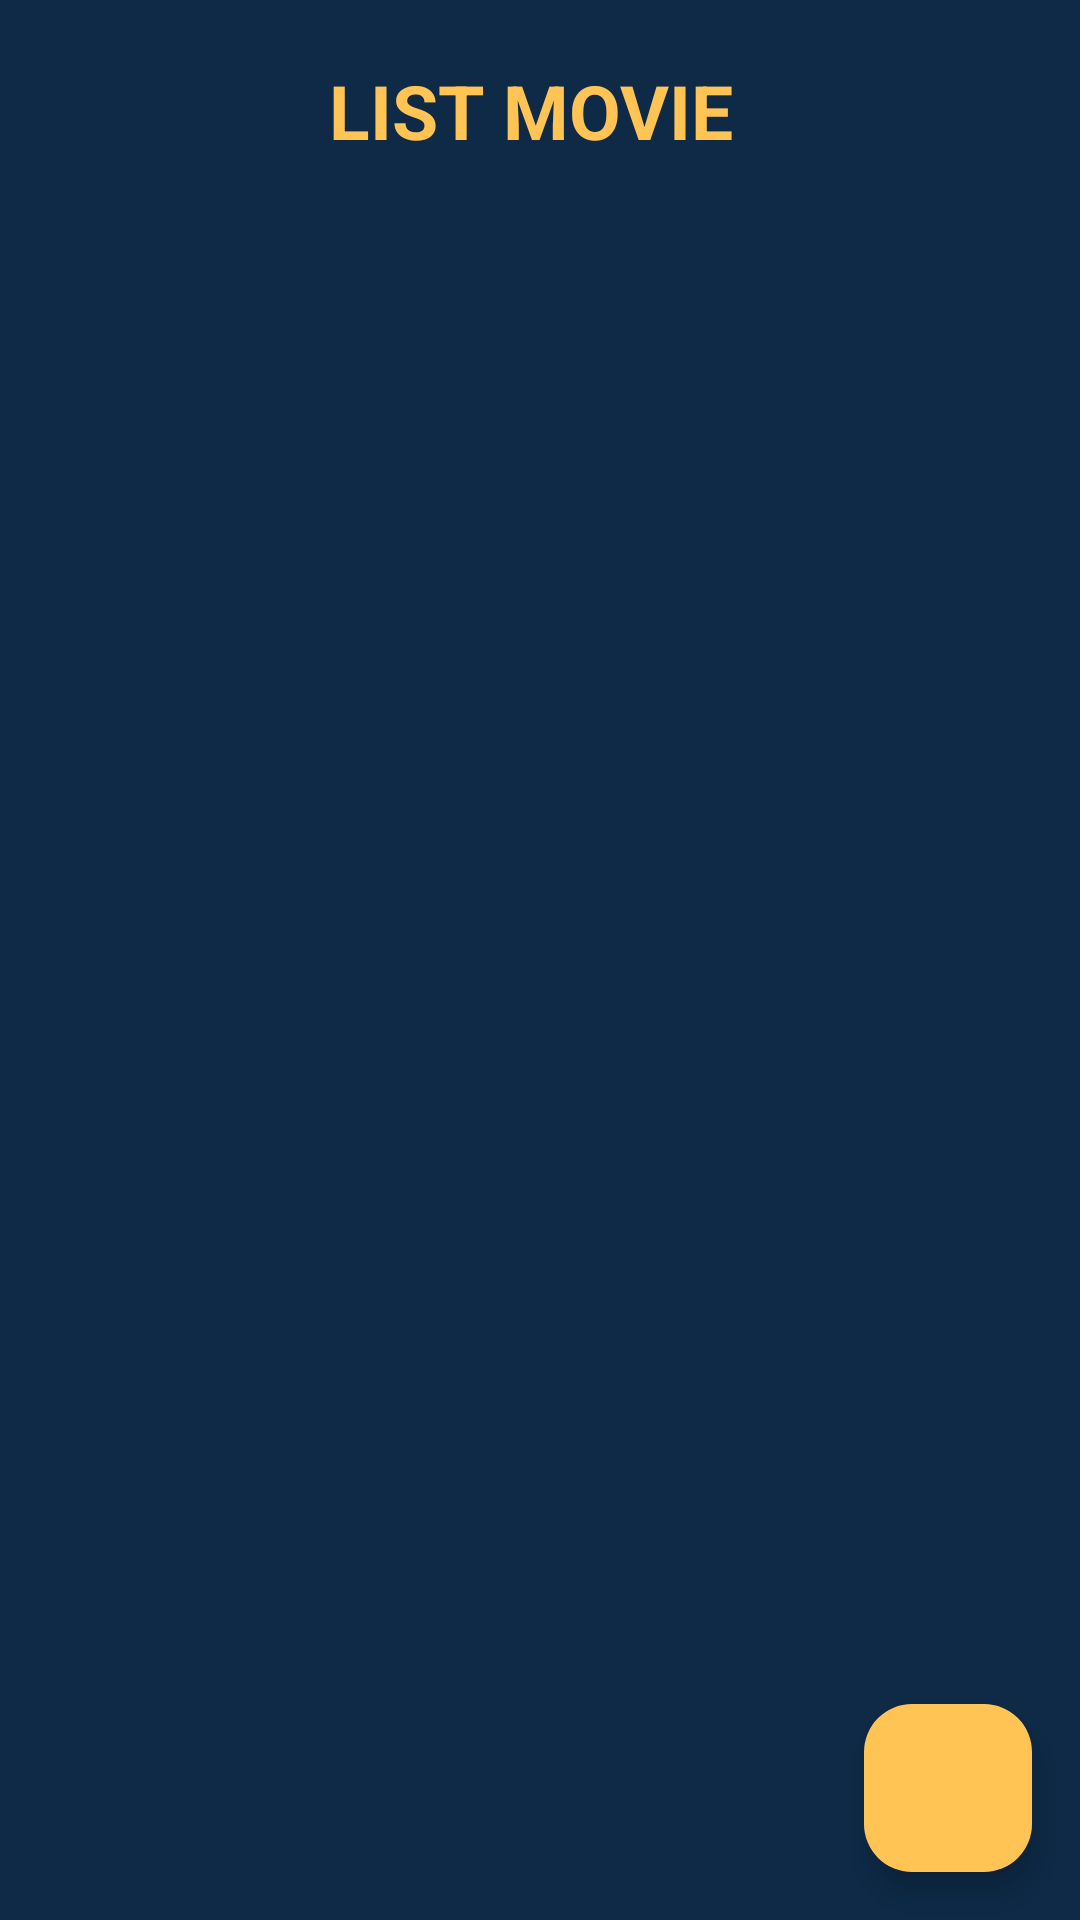

Here is an Android app screen rendered from its layout file. Give the layout XML and the strings, colors and styles it references.
<!-- AndroidManifest.xml: application theme Theme.ProjectUAS_PAPB -->
<!-- res/layout/activity_home_admin.xml -->
<?xml version="1.0" encoding="utf-8"?>
<androidx.constraintlayout.widget.ConstraintLayout xmlns:android="http://schemas.android.com/apk/res/android"
    xmlns:app="http://schemas.android.com/apk/res-auto"
    xmlns:tools="http://schemas.android.com/tools"
    android:layout_width="match_parent"
    android:layout_height="match_parent"
    android:layout_gravity="center"
    android:background="@drawable/background"
    android:orientation="vertical"
    tools:context=".HomeAdmin">

    <TextView
        android:id="@+id/title"
        android:layout_width="match_parent"
        android:layout_height="wrap_content"
        android:layout_marginTop="20dp"
        android:text="LIST MOVIE "
        android:textAlignment="center"
        android:textColor="#FFC453"
        android:textSize="25sp"
        android:textStyle="bold"
        app:layout_constraintStart_toStartOf="parent"
        app:layout_constraintTop_toTopOf="parent"/>

    <ImageButton
        android:id="@+id/logoutAdmin"
        android:layout_width="60dp"
        android:layout_height="60dp"
        android:src="@drawable/baseline_logout_24"
        android:layout_marginTop="10dp"
        app:layout_constraintEnd_toEndOf="parent"
        app:layout_constraintTop_toTopOf="parent"
        android:background="@null" />


    
    <androidx.recyclerview.widget.RecyclerView
        android:id="@+id/listMovie"
        android:layout_width="match_parent"
        android:layout_height="wrap_content"
        android:padding="10dp"
        tools:listitem="@layout/list_movie"
        app:layout_constraintTop_toBottomOf="@id/title"/>


    <RelativeLayout
        android:layout_width="match_parent"
        android:layout_height="match_parent">
        

        <com.google.android.material.floatingactionbutton.FloatingActionButton
            android:id="@+id/fab_tambah"
            android:layout_width="wrap_content"
            android:layout_height="wrap_content"
            android:layout_alignParentEnd="true"
            android:layout_alignParentBottom="true"
            android:layout_gravity="bottom|end"
            android:layout_margin="16dp"
            android:src="@drawable/baseline_add_24"
            app:backgroundTint="#FFC453"
            app:fabSize="normal" />

    </RelativeLayout>

</androidx.constraintlayout.widget.ConstraintLayout>
<!-- res/layout/list_movie.xml (included above) -->
<?xml version="1.0" encoding="utf-8"?>
<LinearLayout
    xmlns:android="http://schemas.android.com/apk/res/android"
    xmlns:app="http://schemas.android.com/apk/res-auto"
    xmlns:tools="http://schemas.android.com/tools"
    android:layout_width="match_parent"
    android:layout_height="wrap_content"
    android:orientation="vertical"
    android:layout_marginHorizontal="10dp"
    android:layout_marginVertical="15dp"
    app:cardElevation="8dp">

    <androidx.cardview.widget.CardView
        android:layout_width="match_parent"
        android:layout_height="wrap_content"
        app:cardCornerRadius="15dp"
        android:layout_marginBottom="5dp">

        <LinearLayout
            android:layout_width="match_parent"
            android:layout_height="wrap_content"
            android:orientation="horizontal">

            <ImageView
                android:id="@+id/content"
                android:layout_width="100dp"
                android:layout_height="120dp"
                android:scaleType="centerCrop"
                android:src="@drawable/pict"
                android:layout_margin="10dp"/>

            <LinearLayout
                android:layout_width="0dp"
                android:layout_height="wrap_content"
                android:layout_weight="1"
                android:orientation="vertical"
                android:padding="10dp">

                <TextView
                    android:id="@+id/title"
                    android:layout_width="match_parent"
                    android:layout_height="wrap_content"
                    android:text="Judul Film"
                    android:textColor="@color/black"
                    android:textSize="24sp"
                    android:textStyle="bold"
                    android:layout_marginBottom="5dp"/>

                <TextView
                    android:id="@+id/desc"
                    android:layout_width="match_parent"
                    android:layout_height="wrap_content"
                    android:text="desc"
                    android:textColor="@color/black"
                    android:textSize="18sp"/>

                <LinearLayout
                    android:layout_width="match_parent"
                    android:layout_height="wrap_content"
                    android:orientation="horizontal"
                    android:padding="5dp"
                    android:gravity="end">

                    <Button
                        android:id="@+id/buttonEdit"
                        android:layout_width="30dp"
                        android:layout_height="30dp"
                        android:layout_marginRight="15dp"
                        android:background="@drawable/baseline_edit_24"
                        android:text="Edit" />

                    <Button
                        android:id="@+id/buttonHapus"
                        android:layout_width="30dp"
                        android:layout_height="30dp"
                        android:background="@drawable/baseline_delete_forever_24"
                        android:backgroundTint="#A50000" />


                </LinearLayout>

            </LinearLayout>

        </LinearLayout>

    </androidx.cardview.widget.CardView>

</LinearLayout>
<!-- resources referenced by this layout -->
<resources>
  <!-- drawable background (drawable) -->
  <?xml version="1.0" encoding="utf-8"?>
  <shape xmlns:android="http://schemas.android.com/apk/res/android">
      <solid android:color="#0E2A47"/>
  </shape>
  <!-- drawable baseline_delete_forever_24 (drawable) -->
  <vector android:height="24dp" android:tint="#D40000"
      android:viewportHeight="24" android:viewportWidth="24"
      android:width="24dp" xmlns:android="http://schemas.android.com/apk/res/android">
      <path android:fillColor="@android:color/white" android:pathData="M6,19c0,1.1 0.9,2 2,2h8c1.1,0 2,-0.9 2,-2L18,7L6,7v12zM8.46,11.88l1.41,-1.41L12,12.59l2.12,-2.12 1.41,1.41L13.41,14l2.12,2.12 -1.41,1.41L12,15.41l-2.12,2.12 -1.41,-1.41L10.59,14l-2.13,-2.12zM15.5,4l-1,-1h-5l-1,1L5,4v2h14L19,4z"/>
  </vector>
  <style name="Theme.ProjectUAS_PAPB" parent="Base.Theme.ProjectUAS_PAPB" />
  <style name="Base.Theme.ProjectUAS_PAPB" parent="Theme.Material3.DayNight.NoActionBar">
          
          
      </style>
  <!-- not gathered from this repository: default colours our renderer supplied (Android Studio template values) -->
  <color name="black">#FF000000</color>
</resources>
